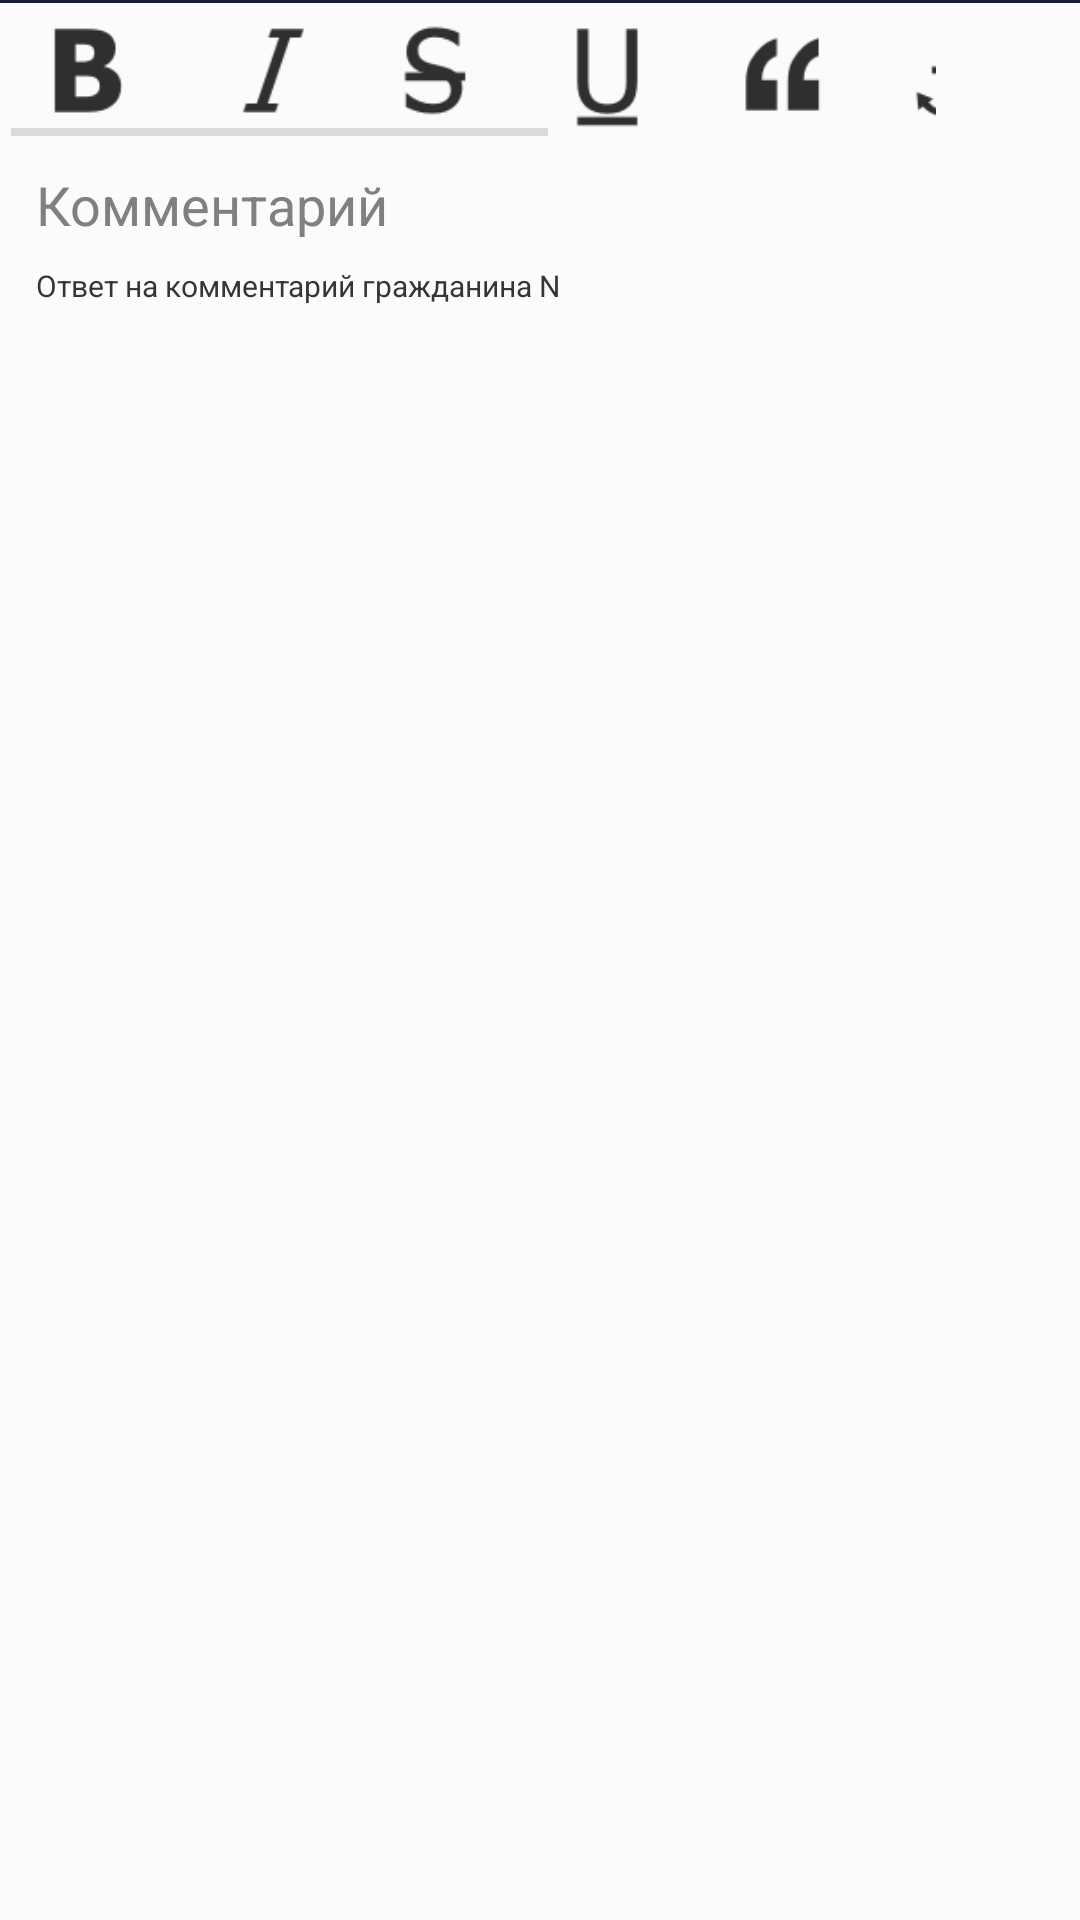

This screen was rendered from an Android layout file. Write that file and the resources it references.
<!-- AndroidManifest.xml: application theme LunaTheme -->
<!-- res/layout/comment_bar.xml -->
<?xml version="1.0" encoding="utf-8"?>
<RelativeLayout
        android:layout_width="wrap_content"
        android:layout_height="wrap_content" xmlns:android="http://schemas.android.com/apk/res/android"
        android:background="@color/Text.Default.White"
        android:layout_centerInParent="true">
    <ImageView
            android:layout_width="match_parent"
            android:layout_height="1dp"
            android:id="@+id/space"
            android:background="@color/Luna.Body.Stroke" android:layout_alignParentLeft="true"
            android:layout_alignParentTop="true"/>
    <RelativeLayout
            android:layout_width="match_parent"
            android:layout_height="wrap_content"
            android:layout_alignParentTop="false" android:layout_alignParentLeft="true"
            android:layout_alignParentRight="false" android:layout_below="@+id/space" android:id="@+id/tools">
        <ImageView
                android:layout_width="48dp"
                android:layout_height="48dp"
                android:id="@+id/apply"
                android:src="@drawable/reply"
                android:layout_alignParentRight="true" android:layout_centerVertical="true" android:padding="8dp"/>
        <HorizontalScrollView
                android:layout_width="match_parent"
                android:layout_height="48dp"
                android:layout_alignParentLeft="true" android:layout_alignParentTop="true"
                android:layout_toLeftOf="@+id/apply">
            <LinearLayout
                    android:orientation="horizontal"
                    android:layout_width="fill_parent"
                    android:layout_height="fill_parent">
                <ImageView
                        android:layout_width="48dp"
                        android:layout_height="48dp"
                        android:id="@+id/bold" android:src="@drawable/bold" android:layout_marginLeft="5dp"
                        android:layout_marginRight="5dp" android:padding="5dp"/>
                <ImageView android:layout_width="48dp" android:layout_height="48dp" android:id="@+id/italic"
                           android:src="@drawable/italic" android:layout_marginLeft="5dp"
                           android:layout_marginRight="5dp" android:padding="5dp"/>
                <ImageView android:layout_width="48dp" android:layout_height="48dp" android:id="@+id/strike"
                           android:src="@drawable/strike" android:layout_marginLeft="5dp"
                           android:layout_marginRight="5dp" android:padding="5dp"/>
                <ImageView android:layout_width="48dp" android:layout_height="48dp" android:id="@+id/underlined"
                           android:src="@drawable/underlined" android:layout_marginLeft="5dp"
                           android:layout_marginRight="5dp" android:padding="5dp"/>
                <ImageView android:layout_width="48dp" android:layout_height="48dp" android:id="@+id/quote"
                           android:src="@drawable/quote" android:layout_marginLeft="5dp"
                           android:layout_marginRight="5dp" android:padding="5dp"/>
                <ImageView android:layout_width="48dp" android:layout_height="48dp" android:id="@+id/link"
                           android:src="@drawable/ahref" android:layout_marginLeft="5dp"
                           android:layout_marginRight="5dp" android:padding="5dp"/>
                <ImageView android:layout_width="48dp" android:layout_height="48dp" android:id="@+id/spoiler"
                           android:src="@drawable/spoiler_icon" android:layout_marginLeft="5dp"
                           android:layout_marginRight="5dp" android:padding="5dp"/>
                <ImageView android:layout_width="48dp" android:layout_height="48dp" android:id="@+id/pic"
                           android:src="@drawable/pic" android:layout_marginLeft="5dp"
                           android:layout_marginRight="5dp" android:padding="5dp"/>
                <ImageView android:layout_width="48dp" android:layout_height="48dp" android:id="@+id/down"
                           android:src="@drawable/down" android:layout_marginLeft="5dp"
                           android:layout_marginRight="5dp" android:padding="5dp"/>
            </LinearLayout>
        </HorizontalScrollView>
    </RelativeLayout>
    <RelativeLayout
            android:layout_width="wrap_content"
            android:layout_height="wrap_content" xmlns:android="http://schemas.android.com/apk/res/android"
            android:background="@color/Text.Default.White"
            android:layout_centerInParent="true" android:id="@+id/body" android:layout_below="@+id/tools">
        <EditText
                android:layout_width="wrap_content"
                android:layout_height="wrap_content"
                android:id="@+id/text"
                android:hint="Комментарий"
                android:textColor="@color/Text.Default.Black"
                android:textCursorDrawable="@null"
                android:layout_alignParentTop="true" android:layout_alignParentLeft="true"
                android:layout_alignParentRight="true" android:inputType="textMultiLine|textWebEditText"
                android:cursorVisible="true"
                />
        <TextView
                android:layout_width="wrap_content"
                android:layout_height="wrap_content"
                android:text="Ответ на комментарий гражданина N"
                android:id="@+id/to"
                android:textSize="@dimen/Font.Size.ReallySmall" android:textColor="@color/Text.Default.Black"
                android:paddingLeft="12dp"
                android:layout_below="@+id/text"/>
    </RelativeLayout>
</RelativeLayout>
<!-- resources referenced by this layout -->
<resources>
  <color name="Luna.Body.Stroke">#161d3f</color>
  <color name="Text.Default.Black">#373438</color>
  <color name="Text.Default.White">#FDFAFC</color>
  <dimen name="Font.Size.ReallySmall">10sp</dimen>
  <!-- drawable ahref: png bitmap (drawable, 3973 bytes) -->
  <!-- drawable bold: png bitmap (drawable, 3639 bytes) -->
  <!-- drawable down: png bitmap (drawable, 3380 bytes) -->
  <!-- drawable italic: png bitmap (drawable, 3441 bytes) -->
  <!-- drawable pic: png bitmap (drawable, 3570 bytes) -->
  <!-- drawable quote: png bitmap (drawable, 3547 bytes) -->
  <!-- drawable spoiler_icon: png bitmap (drawable, 3202 bytes) -->
  <!-- drawable strike: png bitmap (drawable, 3974 bytes) -->
  <!-- drawable underlined: png bitmap (drawable, 3489 bytes) -->
  <style name="LunaTheme" parent="android:Theme.Holo.NoActionBar">
      </style>
</resources>
